Run: headless pygame with SDL's dummy video driver; simulated clock (each Clock.tick advances the game by its frame time, no real sleeping); random seed 0; keys injected as events and as key.get_pressed() state; mouse plan: one left click at the window centre at the start of phase 2, then a move to the lower-right quarter at the start of phase 3.
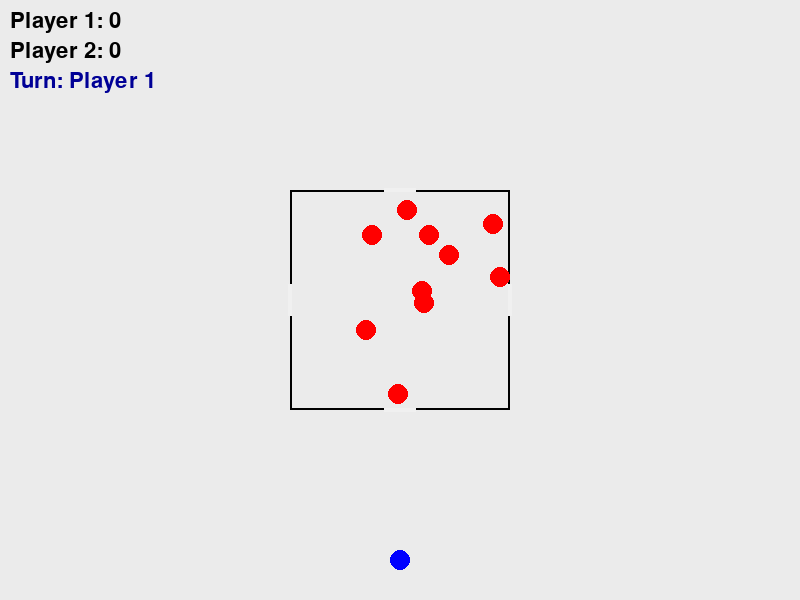
Frame 1 of 4 · flips 1–60 · no input
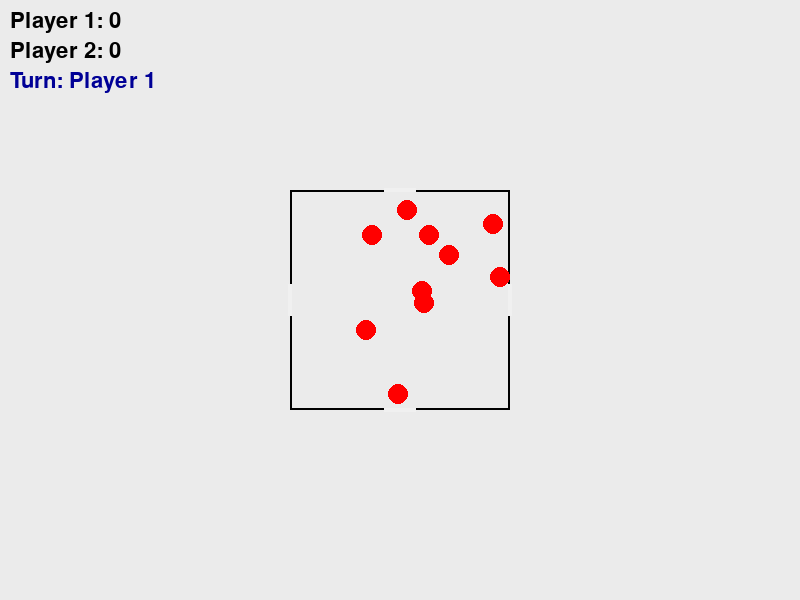
Frame 2 of 4 · flips 61–180 · clicked the window centre · tapped SPACE, RETURN · held RIGHT (→), D
Frame 3 of 4 · flips 181–300 · moved the mouse to the lower-right quarter · held DOWN (↓), S · screen unchanged from frame 2, image omitted
Frame 4 of 4 · flips 301–420 · held LEFT (←), A, UP (↑), W · screen unchanged from frame 3, image omitted

The pygame program that drew these frames:

import pygame
import random
import math

# ---------------- CONFIG ----------------
WIDTH, HEIGHT = 800, 600
FPS = 60

SQUARE_SIZE = 220
SQUARE_X = (WIDTH - SQUARE_SIZE) // 2
SQUARE_Y = (HEIGHT - SQUARE_SIZE) // 2

BALL_RADIUS = 10
PLAYER_POWER = 7
FRICTION = 0.99
STOP_THRESHOLD = 0.1

TOTAL_ENEMIES = 10
GAP_SIZE = 32

# ---------------- BALL CLASS ----------------
class Ball:
    def __init__(self, x, y, color):
        self.x = x
        self.y = y
        self.vx = 0
        self.vy = 0
        self.color = color

    def move(self):
        self.x += self.vx
        self.y += self.vy
        self.vx *= FRICTION
        self.vy *= FRICTION
        if abs(self.vx) < STOP_THRESHOLD:
            self.vx = 0
        if abs(self.vy) < STOP_THRESHOLD:
            self.vy = 0

    def draw(self, screen):
        pygame.draw.circle(screen, self.color,
                           (int(self.x), int(self.y)), BALL_RADIUS)

# ---------------- COLLISION ----------------
def ball_collision(b1, b2):
    dx = b1.x - b2.x
    dy = b1.y - b2.y
    dist = math.hypot(dx, dy)
    if dist == 0 or dist > BALL_RADIUS * 2:
        return
    nx = dx / dist
    ny = dy / dist
    p = (b1.vx - b2.vx) * nx + (b1.vy - b2.vy) * ny
    b1.vx -= p * nx
    b1.vy -= p * ny
    b2.vx += p * nx
    b2.vy += p * ny

# ---------------- MAIN GAME ----------------
def main():
    pygame.init()
    screen = pygame.display.set_mode((WIDTH, HEIGHT))
    pygame.display.set_caption("2 Player Knock-Out")
    clock = pygame.time.Clock()
    font = pygame.font.Font(None, 32)

    enemies = []
    for _ in range(TOTAL_ENEMIES):
        x = random.randint(SQUARE_X + BALL_RADIUS, SQUARE_X + SQUARE_SIZE - BALL_RADIUS)
        y = random.randint(SQUARE_Y + BALL_RADIUS, SQUARE_Y + SQUARE_SIZE - BALL_RADIUS)
        enemies.append(Ball(x, y, (255, 0, 0)))

    player_ball = Ball(WIDTH // 2, HEIGHT - 40, (0, 0, 255))

    aiming = False
    start_pos = (0, 0)
    current_player = 0
    scores = [0, 0]
    turn_active = False
    game_over = False

    running = True
    while running:
        clock.tick(FPS)

        for event in pygame.event.get():
            if event.type == pygame.QUIT:
                running = False

            if event.type == pygame.MOUSEBUTTONDOWN and not aiming and not turn_active and not game_over:
                aiming = True
                start_pos = (player_ball.x, player_ball.y)

            if event.type == pygame.MOUSEBUTTONUP and aiming:
                aiming = False
                mx, my = pygame.mouse.get_pos()
                dx = start_pos[0] - mx
                dy = start_pos[1] - my
                dist = math.hypot(dx, dy)
                if dist > 0:
                    player_ball.vx = (dx / dist) * PLAYER_POWER
                    player_ball.vy = (dy / dist) * PLAYER_POWER
                    turn_active = True

        # ---------------- UPDATE ----------------
        if turn_active:
            player_ball.move()
            for e in enemies:
                e.move()
                ball_collision(player_ball, e)

            # Enemy collisions
            for i in range(len(enemies)):
                for j in range(i + 1, len(enemies)):
                    ball_collision(enemies[i], enemies[j])

            # Wall + gap logic
            for e in enemies:
                # LEFT
                if e.x - BALL_RADIUS <= SQUARE_X:
                    if not (SQUARE_Y + SQUARE_SIZE//2 - GAP_SIZE//2 <= e.y <=
                            SQUARE_Y + SQUARE_SIZE//2 + GAP_SIZE//2):
                        e.x = SQUARE_X + BALL_RADIUS
                        e.vx *= -1
                # RIGHT
                if e.x + BALL_RADIUS >= SQUARE_X + SQUARE_SIZE:
                    if not (SQUARE_Y + SQUARE_SIZE//2 - GAP_SIZE//2 <= e.y <=
                            SQUARE_Y + SQUARE_SIZE//2 + GAP_SIZE//2):
                        e.x = SQUARE_X + SQUARE_SIZE - BALL_RADIUS
                        e.vx *= -1
                # TOP
                if e.y - BALL_RADIUS <= SQUARE_Y:
                    if not (SQUARE_X + SQUARE_SIZE//2 - GAP_SIZE//2 <= e.x <=
                            SQUARE_X + SQUARE_SIZE//2 + GAP_SIZE//2):
                        e.y = SQUARE_Y + BALL_RADIUS
                        e.vy *= -1
                # BOTTOM
                if e.y + BALL_RADIUS >= SQUARE_Y + SQUARE_SIZE:
                    if not (SQUARE_X + SQUARE_SIZE//2 - GAP_SIZE//2 <= e.x <=
                            SQUARE_X + SQUARE_SIZE//2 + GAP_SIZE//2):
                        e.y = SQUARE_Y + SQUARE_SIZE - BALL_RADIUS
                        e.vy *= -1

            # Check escaped balls
            escaped = 0
            for e in enemies[:]:
                if (e.x < SQUARE_X - BALL_RADIUS or
                    e.x > SQUARE_X + SQUARE_SIZE + BALL_RADIUS or
                    e.y < SQUARE_Y - BALL_RADIUS or
                    e.y > SQUARE_Y + SQUARE_SIZE + BALL_RADIUS):
                    enemies.remove(e)
                    escaped += 1

            scores[current_player] += escaped

            # End of turn when player ball stops
            if player_ball.vx == 0 and player_ball.vy == 0:
                player_ball.x = WIDTH // 2
                player_ball.y = HEIGHT - 40
                turn_active = False

                # Switch player ONLY if no ball escaped
                if escaped == 0:
                    current_player = 1 - current_player

        if len(enemies) == 0:
            game_over = True

        # ---------------- DRAW ----------------
        screen.fill((235, 235, 235))
        pygame.draw.rect(screen, (0, 0, 0),
                         (SQUARE_X, SQUARE_Y, SQUARE_SIZE, SQUARE_SIZE), 2)
        

         # Draw gaps
        pygame.draw.rect(screen, (240, 240, 240),
            (SQUARE_X + SQUARE_SIZE//2 - GAP_SIZE//2, SQUARE_Y - 2, GAP_SIZE, 4))
        pygame.draw.rect(screen, (240, 240, 240),
            (SQUARE_X + SQUARE_SIZE//2 - GAP_SIZE//2, SQUARE_Y + SQUARE_SIZE - 2, GAP_SIZE, 4))
        pygame.draw.rect(screen, (240, 240, 240),
            (SQUARE_X - 2, SQUARE_Y + SQUARE_SIZE//2 - GAP_SIZE//2, 4, GAP_SIZE))
        pygame.draw.rect(screen, (240, 240, 240),
            (SQUARE_X + SQUARE_SIZE - 2, SQUARE_Y + SQUARE_SIZE//2 - GAP_SIZE//2, 4, GAP_SIZE))

        for e in enemies:
            e.draw(screen)
        player_ball.draw(screen)

        if aiming:
            mx, my = pygame.mouse.get_pos()
            pygame.draw.line(screen, (0, 0, 255), start_pos, (mx, my), 2)

        screen.blit(font.render(f"Player 1: {scores[0]}", True, (0, 0, 0)), (10, 10))
        screen.blit(font.render(f"Player 2: {scores[1]}", True, (0, 0, 0)), (10, 40))
        screen.blit(font.render(f"Turn: Player {current_player + 1}", True, (0, 0, 150)), (10, 70))

        if game_over:
            winner = "DRAW"
            if scores[0] > scores[1]:
                winner = "PLAYER 1 WINS"
            elif scores[1] > scores[0]:
                winner = "PLAYER 2 WINS"

            screen.blit(font.render(winner, True, (0, 150, 0)),
                        (WIDTH//2 - 90, HEIGHT//2))

        pygame.display.flip()

    pygame.quit()

if __name__ == "__main__":
    main()
